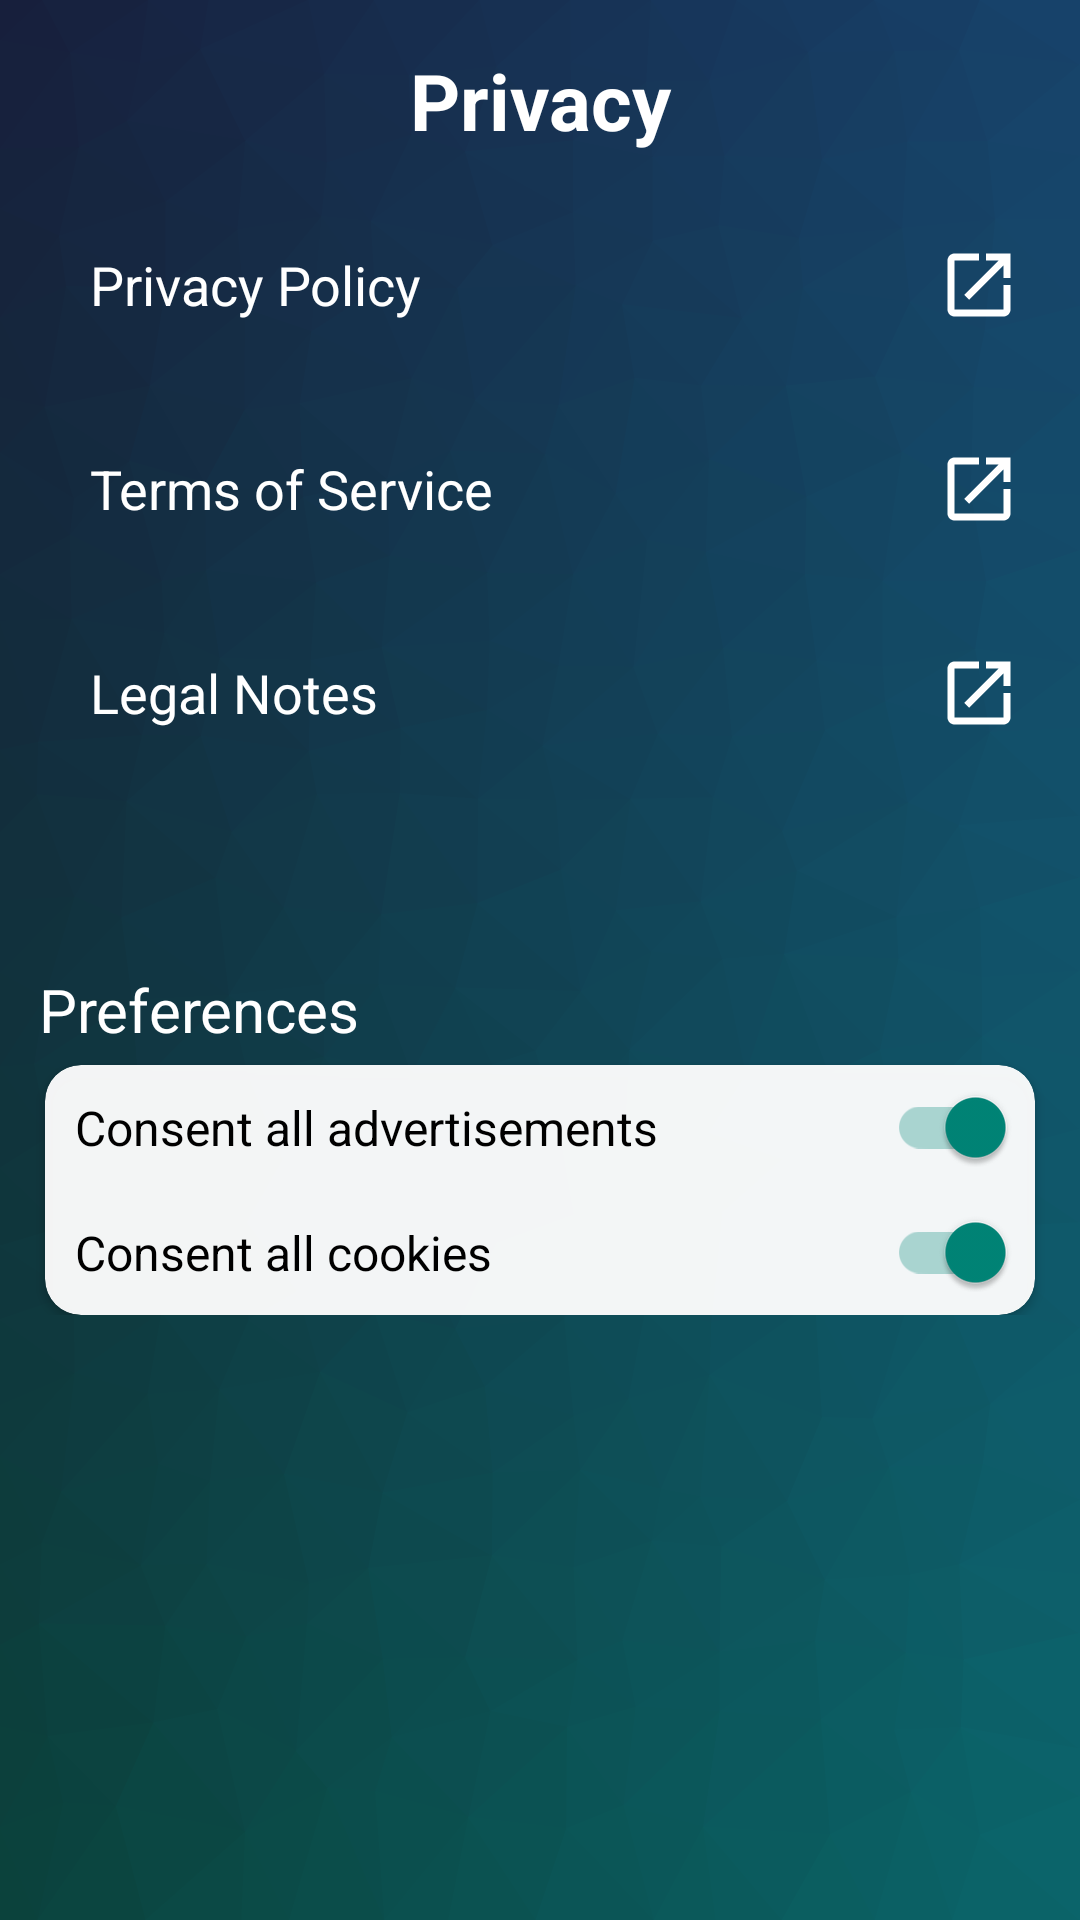

This screen was rendered from an Android layout file. Write that file and the resources it references.
<!-- AndroidManifest.xml: application theme Theme.AirDropsio -->
<!-- res/layout/activity_privacy.xml -->
<?xml version="1.0" encoding="utf-8"?>
<androidx.constraintlayout.widget.ConstraintLayout xmlns:android="http://schemas.android.com/apk/res/android"
    xmlns:app="http://schemas.android.com/apk/res-auto"
    xmlns:tools="http://schemas.android.com/tools"
    android:layout_width="match_parent"
    android:layout_height="match_parent"
    tools:context=".profile.NotificationsActivity"
    android:background="@drawable/bg_bggenerator_com"
    android:id="@+id/root_layout">

    <ImageButton
        android:id="@+id/back_button"
        style="?attr/borderlessButtonStyle"
        android:layout_width="58dp"
        android:layout_marginTop="6dp"
        android:hapticFeedbackEnabled="true"
        android:layout_height="wrap_content"
        android:contentDescription="@string/back_arrow_button"
        android:src="@drawable/ic_baseline_arrow_back_34"
        app:layout_constraintStart_toStartOf="parent"
        app:layout_constraintTop_toTopOf="parent" />

    <TextView
        android:id="@+id/privacy_textview"
        android:layout_width="match_parent"
        android:layout_height="wrap_content"
        android:layout_marginTop="16dp"
        android:gravity="center"
        android:textStyle="bold"
        android:text="@string/privacy_text_view"
        android:textColor="@color/white"
        android:textSize="26sp"
        app:layout_constraintEnd_toEndOf="parent"
        app:layout_constraintHorizontal_bias="0.0"
        app:layout_constraintStart_toStartOf="parent"
        app:layout_constraintTop_toTopOf="parent" />

    <ScrollView
        android:id="@+id/privacy_scroll_view"
        android:layout_width="match_parent"
        android:layout_height="0dp"
        app:layout_constraintBottom_toBottomOf="parent"
        app:layout_constraintEnd_toEndOf="parent"
        app:layout_constraintStart_toStartOf="parent"
        app:layout_constraintTop_toBottomOf="@id/privacy_textview">

        <androidx.constraintlayout.widget.ConstraintLayout
            android:layout_width="match_parent"
            android:layout_height="wrap_content"
            android:paddingVertical="20dp">

            <LinearLayout
                android:id="@+id/privacy_policy_layout"
                android:layout_width="match_parent"
                android:layout_height="wrap_content"
                android:layout_marginHorizontal="15dp"
                android:background="@drawable/rounded_outline_edittext"
                android:orientation="horizontal"
                app:layout_constraintStart_toStartOf="parent"
                app:layout_constraintTop_toTopOf="parent">

                <TextView
                    android:id="@+id/privacy_policy_textview"
                    android:layout_width="0dp"
                    android:layout_height="match_parent"
                    android:layout_weight="0.8"
                    android:gravity="center_vertical"
                    android:paddingHorizontal="15dp"
                    android:text="@string/privacy_policy_textview"
                    android:textColor="@color/white"
                    android:textSize="18sp" />

                <ImageButton
                    android:id="@+id/privacy_policy_button"
                    style="?attr/borderlessButtonStyle"
                    android:layout_width="0dp"
                    android:layout_height="match_parent"
                    android:layout_weight="0.1"
                    android:contentDescription="@string/privacy_policy_description"
                    android:src="@drawable/ic_baseline_open_in_new_28" />
            </LinearLayout>

            <LinearLayout
                android:id="@+id/tos_policy_layout"
                android:layout_width="match_parent"
                android:layout_height="wrap_content"
                android:layout_marginHorizontal="15dp"
                android:layout_marginTop="20dp"
                android:background="@drawable/rounded_outline_edittext"
                android:orientation="horizontal"
                app:layout_constraintStart_toStartOf="parent"
                app:layout_constraintTop_toBottomOf="@id/privacy_policy_layout">

                <TextView
                    android:id="@+id/tos_policy_textview"
                    android:layout_width="0dp"
                    android:layout_height="match_parent"
                    android:layout_weight="0.8"
                    android:gravity="center_vertical"
                    android:paddingHorizontal="15dp"
                    android:text="@string/terms_of_service_textivew"
                    android:textColor="@color/white"
                    android:textSize="18sp" />

                <ImageButton
                    android:id="@+id/tos_policy_button"
                    style="?attr/borderlessButtonStyle"
                    android:layout_width="0dp"
                    android:layout_height="match_parent"
                    android:layout_weight="0.1"
                    android:contentDescription="@string/terms_of_service_description"
                    android:src="@drawable/ic_baseline_open_in_new_28" />
            </LinearLayout>

            <LinearLayout
                android:id="@+id/legal_notes_layout"
                android:layout_width="match_parent"
                android:layout_height="wrap_content"
                android:layout_marginHorizontal="15dp"
                android:layout_marginTop="20dp"
                android:background="@drawable/rounded_outline_edittext"
                android:orientation="horizontal"
                app:layout_constraintStart_toStartOf="parent"
                app:layout_constraintTop_toBottomOf="@id/tos_policy_layout">

                <TextView
                    android:id="@+id/legal_notes_textview"
                    android:layout_width="0dp"
                    android:layout_height="match_parent"
                    android:layout_weight="0.8"
                    android:gravity="center_vertical"
                    android:paddingHorizontal="15dp"
                    android:text="@string/legal_notes_textview"
                    android:textColor="@color/white"
                    android:textSize="18sp" />

                <ImageButton
                    android:id="@+id/legal_notes_button"
                    style="?attr/borderlessButtonStyle"
                    android:layout_width="0dp"
                    android:layout_height="match_parent"
                    android:layout_weight="0.1"
                    android:contentDescription="@string/legal_notes_description"
                    android:src="@drawable/ic_baseline_open_in_new_28" />
            </LinearLayout>

            <TextView
                android:id="@+id/privacy_preferences_textview"
                android:layout_width="wrap_content"
                android:layout_height="wrap_content"
                android:layout_marginTop="68dp"
                android:text="@string/preferences_textview"
                android:textColor="@color/white"
                android:textSize="20sp"
                app:layout_constraintEnd_toEndOf="parent"
                app:layout_constraintHorizontal_bias="0.052"
                app:layout_constraintStart_toStartOf="parent"
                app:layout_constraintTop_toBottomOf="@+id/legal_notes_layout" />

            <androidx.cardview.widget.CardView
                android:layout_width="match_parent"
                android:layout_height="wrap_content"
                android:layout_marginHorizontal="15dp"
                android:layout_marginTop="5dp"
                android:paddingVertical="10dp"
                app:cardCornerRadius="12dp"
                app:cardBackgroundColor="@color/ad_fake_white"
                app:layout_constraintBottom_toBottomOf="parent"
                app:layout_constraintEnd_toEndOf="parent"
                app:layout_constraintStart_toStartOf="parent"
                app:layout_constraintTop_toBottomOf="@id/privacy_preferences_textview">

                <androidx.constraintlayout.widget.ConstraintLayout
                    android:layout_width="match_parent"
                    android:layout_height="wrap_content">

                    <com.google.android.material.switchmaterial.SwitchMaterial
                        android:id="@+id/adv_preferences_switch"
                        android:layout_width="match_parent"
                        android:layout_height="wrap_content"
                        android:checked="true"
                        android:padding="10dp"
                        android:textColor="@color/black"
                        android:textSize="16sp"
                        android:hapticFeedbackEnabled="true"
                        android:text="@string/consent_all_advertisements_textview"
                        app:layout_constraintEnd_toEndOf="parent"
                        app:layout_constraintStart_toStartOf="parent"
                        app:layout_constraintTop_toTopOf="parent" />

                    <com.google.android.material.switchmaterial.SwitchMaterial
                        android:id="@+id/cookie_preferences_switch"
                        android:layout_width="match_parent"
                        android:layout_height="wrap_content"
                        android:checked="true"
                        android:padding="10dp"
                        android:textColor="@color/black"
                        android:textSize="16sp"
                        android:hapticFeedbackEnabled="true"
                        android:text="@string/consent_all_cookies_textview"
                        app:layout_constraintBottom_toBottomOf="parent"
                        app:layout_constraintEnd_toEndOf="parent"
                        app:layout_constraintStart_toStartOf="parent"
                        app:layout_constraintTop_toBottomOf="@id/adv_preferences_switch" />

                </androidx.constraintlayout.widget.ConstraintLayout>

            </androidx.cardview.widget.CardView>

        </androidx.constraintlayout.widget.ConstraintLayout>

    </ScrollView>

</androidx.constraintlayout.widget.ConstraintLayout>
<!-- resources referenced by this layout -->
<resources>
  <color name="ad_fake_white">#F2FFFFFF</color>
  <color name="black">#FF000000</color>
  <color name="white">#FFFFFFFF</color>
  <!-- drawable bg_bggenerator_com: png bitmap (drawable-v24, 220866 bytes) -->
  <!-- drawable ic_baseline_open_in_new_28 (drawable) -->
  <vector android:autoMirrored="true" android:height="28dp"
      android:tint="#FFFFFF" android:viewportHeight="24"
      android:viewportWidth="24" android:width="28dp" xmlns:android="http://schemas.android.com/apk/res/android">
      <path android:fillColor="@android:color/white" android:pathData="M19,19H5V5h7V3H5c-1.11,0 -2,0.9 -2,2v14c0,1.1 0.89,2 2,2h14c1.1,0 2,-0.9 2,-2v-7h-2v7zM14,3v2h3.59l-9.83,9.83 1.41,1.41L19,6.41V10h2V3h-7z"/>
  </vector>
  <string name="back_arrow_button">Back arrow button</string>
  <string name="consent_all_advertisements_textview">Consent all advertisements</string>
  <string name="consent_all_cookies_textview">Consent all cookies</string>
  <string name="legal_notes_description">Open legal notes in browser</string>
  <string name="legal_notes_textview">Legal Notes</string>
  <string name="preferences_textview">Preferences</string>
  <string name="privacy_policy_description">Open privacy policy in browser</string>
  <string name="privacy_policy_textview">Privacy Policy</string>
  <string name="privacy_text_view">Privacy</string>
  <string name="terms_of_service_description">Open terms of service in browser</string>
  <string name="terms_of_service_textivew">Terms of Service</string>
  <style name="Theme.AirDropsio" parent="Theme.AppCompat.DayNight.NoActionBar">
          
          <item name="colorPrimary">@color/ad_blue</item>
          <item name="colorPrimaryVariant">@color/ad_light_blue</item>
          <item name="colorOnPrimary">@color/white</item>
          
          <item name="colorSecondary">@color/ad_lightest_blue</item>
          <item name="colorSecondaryVariant">@color/ad_gray</item>
          <item name="colorOnSecondary">@color/ad_blue</item>
          
          <item name="android:statusBarColor" tools:targetApi="l">?attr/colorPrimaryDark</item>
          
          <item name="colorPrimaryDark">@color/ad_blue</item>
          <item name="android:windowActivityTransitions">true</item>
          <item name="android:windowIsTranslucent">true</item>
      </style>
  <color name="ad_blue">#181F3C</color>
  <color name="ad_light_blue">#627CA7</color>
  <color name="ad_lightest_blue">#AFD7E6</color>
  <color name="ad_gray">#7C849C</color>
</resources>
